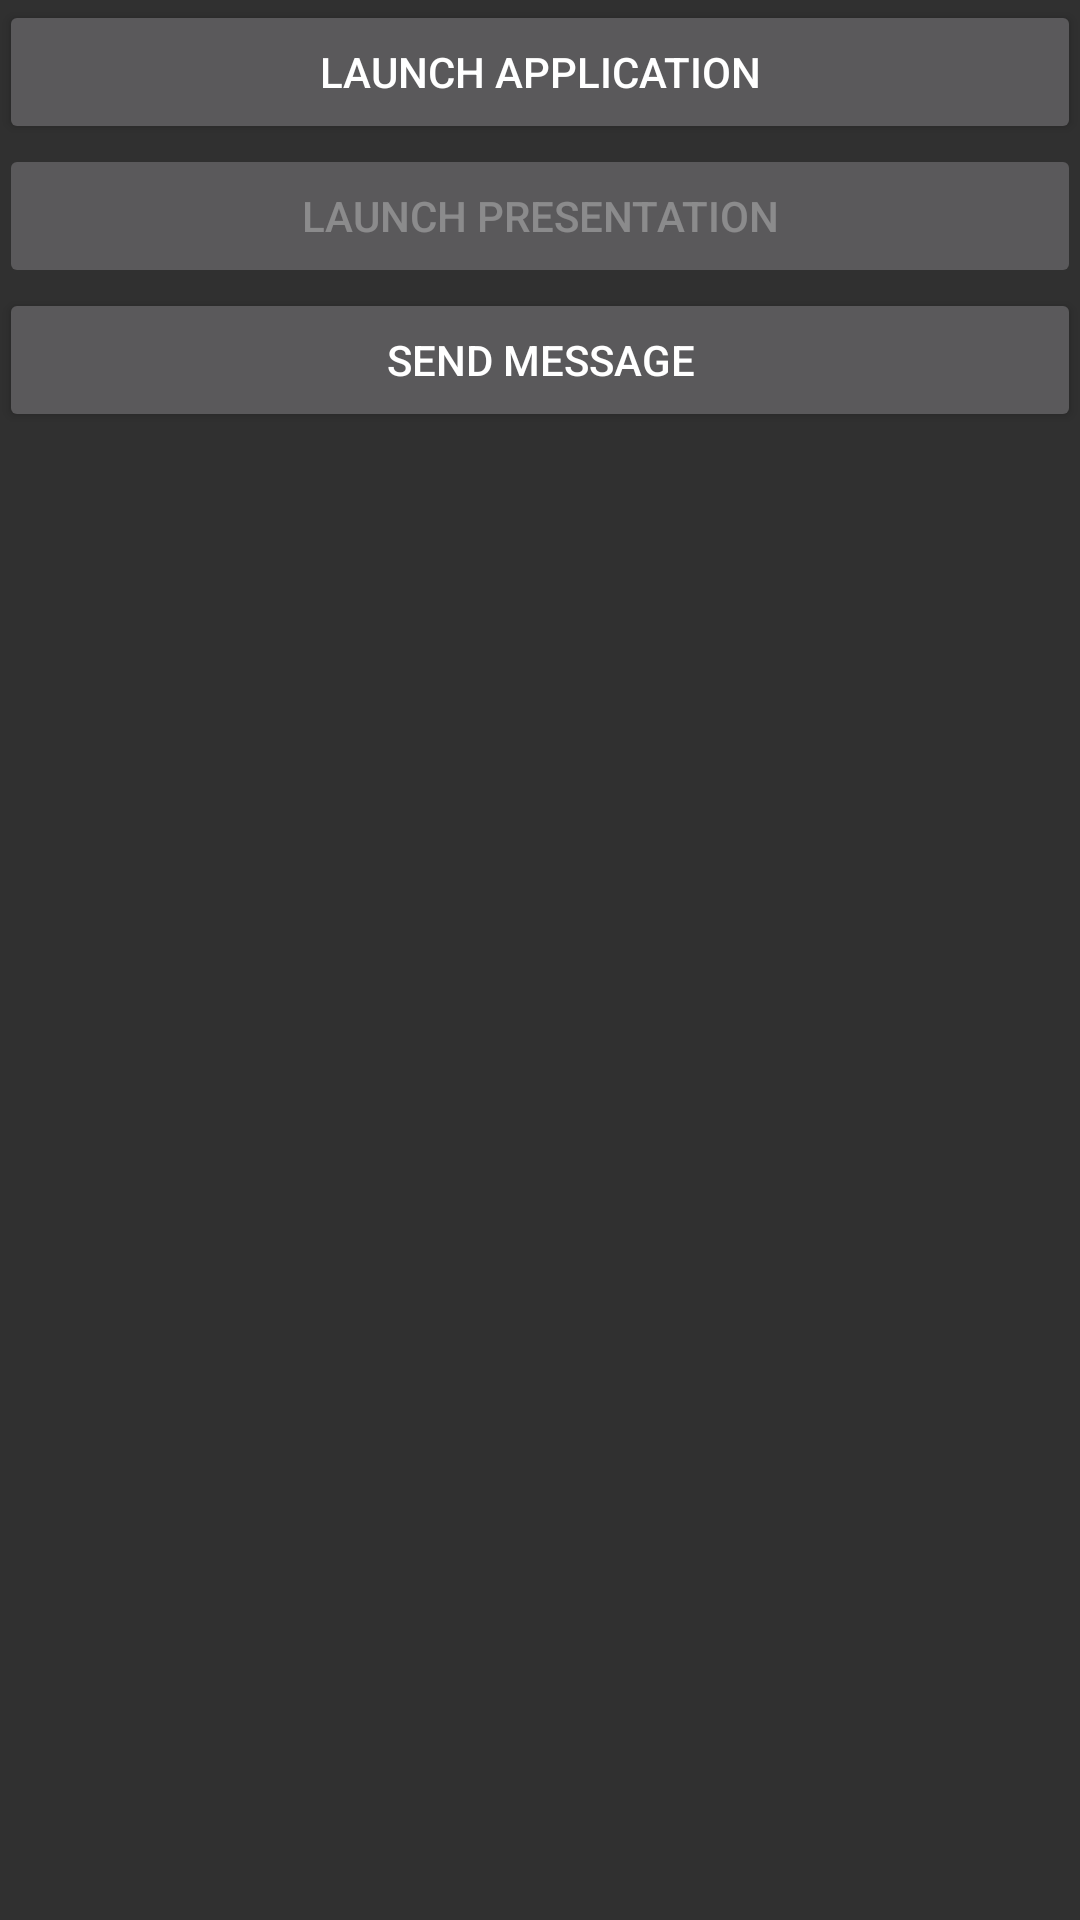

Android layout source for this screen:
<!-- AndroidManifest.xml: application theme Theme.AppCompat -->
<!-- res/layout/activity_main.xml -->
<RelativeLayout xmlns:android="http://schemas.android.com/apk/res/android"
    xmlns:tools="http://schemas.android.com/tools"
    android:layout_width="match_parent"
    android:layout_height="match_parent"
    android:paddingLeft="@dimen/activity_horizontal_margin"
    android:paddingRight="@dimen/activity_horizontal_margin"
    android:paddingTop="@dimen/activity_vertical_margin"
    android:paddingBottom="@dimen/activity_vertical_margin"
    tools:context=".MainActivity">

    <Button
        android:id="@+id/launchApplicationButton"
        android:layout_width="fill_parent"
        android:layout_height="wrap_content"
        android:text="Launch Application"/>

    <Button
        android:id="@+id/launchMediaApplicationButton"
        android:layout_width="fill_parent"
        android:layout_height="wrap_content"
        android:enabled="false"
        android:text="Launch Presentation"
        android:layout_below="@id/launchApplicationButton"/>

    <Button
        android:id="@+id/sendMessageButton"
        android:layout_width="fill_parent"
        android:layout_height="wrap_content"
        android:text="Send Message"
        android:layout_below="@id/launchMediaApplicationButton"/>

</RelativeLayout>
<!-- resources referenced by this layout -->
<resources>

</resources>
